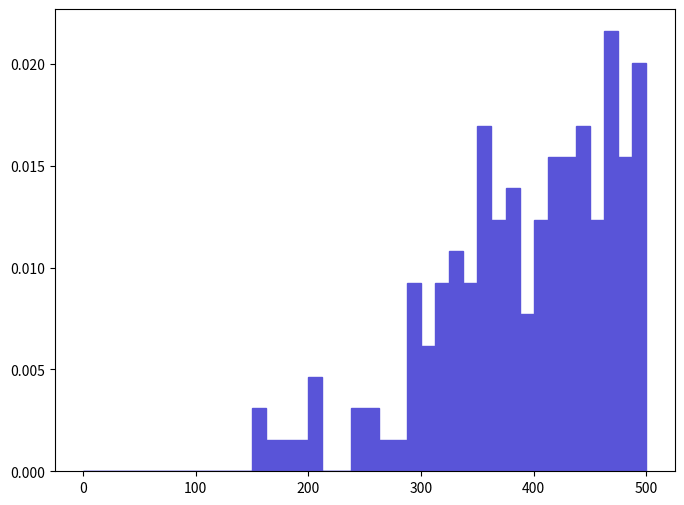

Write the Python code that produced this figure. (Note: this script raises an exception after producing the figure.)
def selection_2():

    # Library import
    import numpy
    import matplotlib
    import matplotlib.pyplot   as plt
    import matplotlib.gridspec as gridspec

    # Library version
    matplotlib_version = matplotlib.__version__
    numpy_version      = numpy.__version__

    # Histo binning
    xBinning = numpy.linspace(0.0,500.0,41,endpoint=True)

    # Creating data sequence: middle of each bin
    xData = numpy.array([6.25,18.75,31.25,43.75,56.25,68.75,81.25,93.75,106.25,118.75,131.25,143.75,156.25,168.75,181.25,193.75,206.25,218.75,231.25,243.75,256.25,268.75,281.25,293.75,306.25,318.75,331.25,343.75,356.25,368.75,381.25,393.75,406.25,418.75,431.25,443.75,456.25,468.75,481.25,493.75])

    # Creating weights for histo: y3_SQRTS_0
    y3_SQRTS_0_weights = numpy.array([0.0,0.0,0.0,0.0,0.0,0.0,0.0,0.0,0.0,0.0,0.0,0.0,0.003087750005,0.0015438750025,0.0015438750025,0.0015438750025,0.0046316250075,0.0,0.0,0.003087750005,0.003087750005,0.0015438750025,0.0015438750025,0.009263250015,0.00617550001,0.009263250015,0.0108071200175,0.009263250015,0.0169826200275,0.01235100002,0.0138948700225,0.0077193750125,0.01235100002,0.015438750025,0.015438750025,0.0169826200275,0.01235100002,0.021614250035,0.015438750025,0.0200703700325])

    # Creating a new Canvas
    fig   = plt.figure(figsize=(8,6),dpi=80)
    frame = gridspec.GridSpec(1,1)
    pad   = fig.add_subplot(frame[0])

    # Creating a new Stack
    pad.hist(x=xData, bins=xBinning, weights=y3_SQRTS_0_weights,\
             label="$unweighted\_events$", histtype="stepfilled", rwidth=1.0,\
             color="#5954d8", edgecolor="#5954d8", linewidth=1, linestyle="solid",\
             bottom=None, cumulative=False, normed=False, align="mid", orientation="vertical")


    # Axis
    plt.rc('text',usetex=False)
    plt.xlabel(r"$\sqrt{\hat{s}}$ $(GeV)$ ",\
               fontsize=16,color="black")
    plt.ylabel(r"$\mathrm{Events}$ $(\mathcal{L}_{\mathrm{int}} = 10\ \mathrm{fb}^{-1})$ ",\
               fontsize=16,color="black")

    # Boundary of y-axis
    ymax=(y3_SQRTS_0_weights).max()*1.1
    #ymin=0 # linear scale
    ymin=min([x for x in (y3_SQRTS_0_weights) if x])/100. # log scale
    plt.gca().set_ylim(ymin,ymax)

    # Log/Linear scale for X-axis
    plt.gca().set_xscale("linear")
    #plt.gca().set_xscale("log",nonposx="clip")

    # Log/Linear scale for Y-axis
    #plt.gca().set_yscale("linear")
    plt.gca().set_yscale("log",nonposy="clip")

    # Saving the image
    plt.savefig('../../HTML/MadAnalysis5job_0/selection_2.png')
    plt.savefig('../../PDF/MadAnalysis5job_0/selection_2.png')
    plt.savefig('../../DVI/MadAnalysis5job_0/selection_2.eps')

# Running!
if __name__ == '__main__':
    selection_2()
